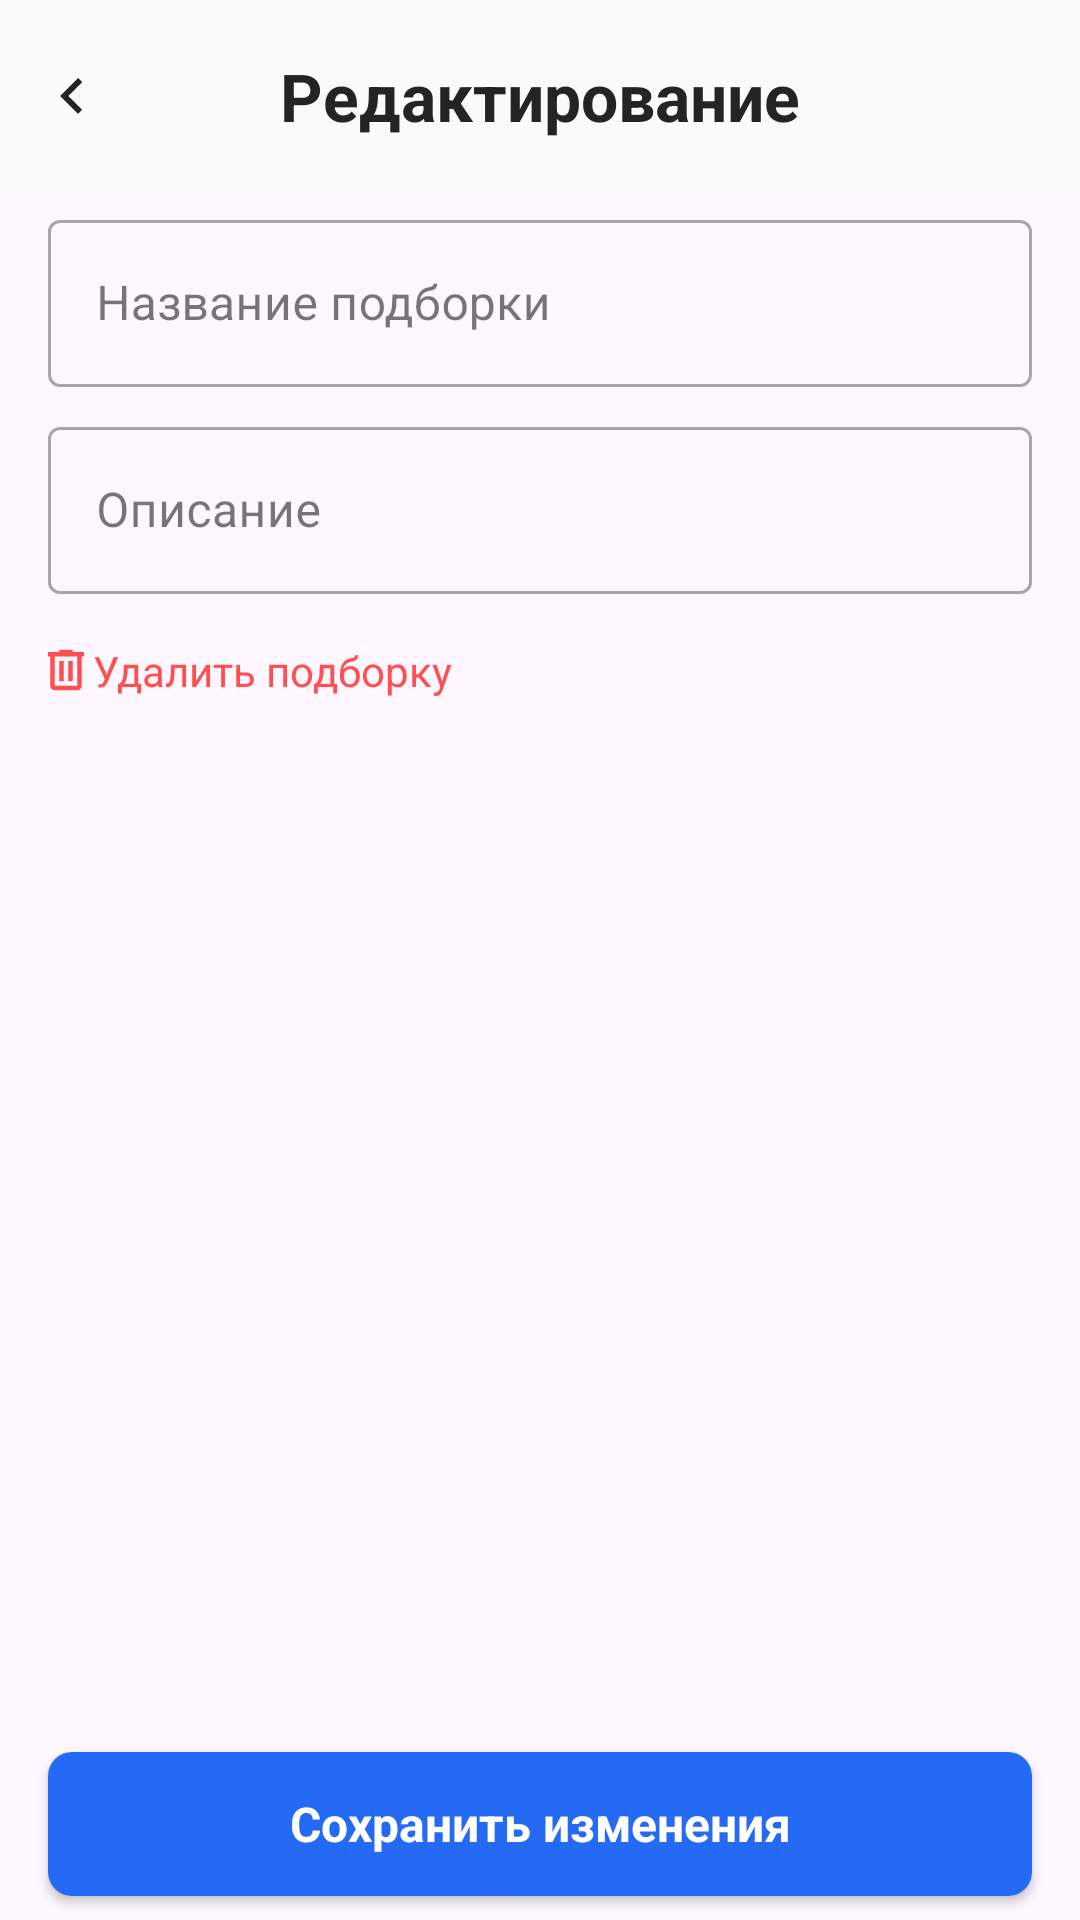

Write the Android layout XML for this screen, with the resource values it uses.
<!-- AndroidManifest.xml: application theme Theme.ProTim -->
<!-- res/layout/activity_selection_editing_page.xml -->
<?xml version="1.0" encoding="utf-8"?>
<androidx.constraintlayout.widget.ConstraintLayout xmlns:android="http://schemas.android.com/apk/res/android"
xmlns:app="http://schemas.android.com/apk/res-auto"
xmlns:tools="http://schemas.android.com/tools"
android:id="@+id/main"
android:layout_width="match_parent"
android:layout_height="match_parent"
tools:context=".pages.SelectionEditingPage">

<androidx.appcompat.widget.Toolbar
    android:id="@+id/toolbar"
    android:layout_width="0dp"
    android:layout_height="64dp"
    android:background="@color/dot_inactive"
    android:paddingTop="8dp"
    android:paddingBottom="8dp"
    app:contentInsetStart="0dp"
    app:layout_constraintEnd_toEndOf="parent"
    app:layout_constraintStart_toStartOf="parent"
    app:layout_constraintTop_toTopOf="parent"> 

    <ImageButton
        android:id="@+id/button_back"
        android:layout_width="wrap_content"
        android:layout_height="wrap_content"
        android:background="@android:color/transparent"
        android:contentDescription="@string/go_back"
        android:src="@drawable/ic_back" />

    <TextView
        style="@style/TitleLarge"
        android:layout_width="wrap_content"
        android:layout_height="wrap_content"
        android:layout_gravity="center"
        android:text="@string/SelectionEditing" />
</androidx.appcompat.widget.Toolbar>
<ScrollView
    android:layout_width="0dp"
    android:layout_height="0dp"
    app:layout_constraintTop_toBottomOf="@id/toolbar"
    app:layout_constraintBottom_toBottomOf="parent"
    app:layout_constraintStart_toStartOf="parent"
    app:layout_constraintEnd_toEndOf="parent"
    app:layout_constraintWidth_max="390dp"
    android:layout_marginStart="16dp"
    android:layout_marginEnd="16dp">
    <LinearLayout
        android:layout_width="match_parent"
        android:layout_height="wrap_content"
        android:orientation="vertical"
        app:layout_constraintTop_toBottomOf="@id/toolbar"
        app:layout_constraintBottom_toBottomOf="parent"
        app:layout_constraintStart_toStartOf="parent"
        app:layout_constraintEnd_toEndOf="parent"
        android:layout_marginTop="@dimen/quarter_space">

        <com.google.android.material.textfield.TextInputLayout
            android:id="@+id/textInputName"
            style="@style/Widget.MaterialComponents.TextInputLayout.OutlinedBox"
            android:layout_width="match_parent"
            android:layout_height="wrap_content">

            <com.google.android.material.textfield.TextInputEditText
                android:id="@+id/nameField"
                android:layout_width="match_parent"
                android:layout_height="wrap_content"
                android:hint="@string/SelectionName"
                android:inputType="textEmailAddress"/>
        </com.google.android.material.textfield.TextInputLayout>

        <com.google.android.material.textfield.TextInputLayout
            android:id="@+id/textInputDescription"
            android:layout_marginTop="@dimen/half_space"
            style="@style/Widget.MaterialComponents.TextInputLayout.OutlinedBox"
            android:layout_width="match_parent"
            android:layout_height="wrap_content">

            <com.google.android.material.textfield.TextInputEditText
                android:id="@+id/descriptionField"
                android:layout_width="match_parent"
                android:layout_height="wrap_content"
                android:layout_gravity="start"
                android:hint="@string/SelectionDescription"
                android:inputType="textEmailAddress"/>
        </com.google.android.material.textfield.TextInputLayout>
        <TextView
            android:id="@+id/deleteSelection"
            android:layout_width="wrap_content"
            android:layout_height="wrap_content"
            android:text="@string/Delete_selection"
            android:textColor="@color/red"
            android:layout_marginTop="@dimen/space"
            android:textSize="14sp"
            app:drawableStartCompat="@drawable/ic_bin" />
    </LinearLayout>
</ScrollView>

<Button
    android:id="@+id/button_save"
    android:layout_width="match_parent"
    android:layout_height="wrap_content"
    android:text="@string/buttonEdit"
    android:layout_marginBottom="@dimen/half_space"
    style="@style/ButtonTextStyle"
    android:layout_gravity="center_horizontal"
    android:layout_marginHorizontal="@dimen/space"
    app:layout_constraintBottom_toBottomOf="parent"
    app:layout_constraintStart_toStartOf="parent"
    app:layout_constraintEnd_toEndOf="parent"/>
</androidx.constraintlayout.widget.ConstraintLayout>
<!-- resources referenced by this layout -->
<resources>
  <color name="dot_inactive">#FAFAFA</color>
  <color name="red">#FF4F4F</color>
  <dimen name="half_space">8dp</dimen>
  <dimen name="quarter_space">4dp</dimen>
  <dimen name="space">16dp</dimen>
  <!-- drawable ic_back (drawable) -->
  <vector xmlns:android="http://schemas.android.com/apk/res/android"
      android:width="48dp"
      android:height="48dp"
      android:viewportWidth="48"
      android:viewportHeight="48">
    <group>
      <clip-path
          android:pathData="M24,4L24,4A20,20 0,0 1,44 24L44,24A20,20 0,0 1,24 44L24,44A20,20 0,0 1,4 24L4,24A20,20 0,0 1,24 4z"/>
      <path
          android:pathData="M26,30L20,24L26,18L27.4,19.4L22.8,24L27.4,28.6L26,30Z"
          android:fillColor="#242424"/>
    </group>
  </vector>
  <!-- drawable ic_bin (drawable) -->
  <vector xmlns:android="http://schemas.android.com/apk/res/android"
      android:width="15dp"
      android:height="18dp"
      android:viewportWidth="15"
      android:viewportHeight="18">
    <path
        android:pathData="M2.25,15.75C1.837,15.75 1.484,15.603 1.191,15.309C0.897,15.016 0.75,14.663 0.75,14.25V4.5H0V3H3.75V2.25H8.25V3H12V4.5H11.25V14.25C11.25,14.663 11.103,15.016 10.809,15.309C10.516,15.603 10.163,15.75 9.75,15.75H2.25ZM9.75,4.5H2.25V14.25H9.75V4.5ZM3.75,12.75H5.25V6H3.75V12.75ZM6.75,12.75H8.25V6H6.75V12.75Z"
        android:fillColor="#FF4F4F"/>
  </vector>
  <string name="Delete_selection">"Удалить подборку "</string>
  <string name="SelectionDescription">Описание</string>
  <string name="SelectionEditing">Редактирование</string>
  <string name="SelectionName">Название подборки</string>
  <string name="buttonEdit">Сохранить изменения</string>
  <string name="go_back">GO BACK</string>
  <style name="ButtonTextStyle">
          <item name="android:fontFamily">sans-serif</item>
          <item name="android:textStyle">bold</item>
          <item name="android:textSize">16sp</item>
          <item name="android:letterSpacing">0</item>
          <item name="android:textColor">@color/white</item>
          <item name="backgroundTint">@null</item>
          <item name="android:background">@drawable/btn_selector_blue</item>
          <item name="android:textAllCaps">false</item>
      </style>
  <style name="TitleLarge">
          <item name="android:fontFamily">sans-serif</item>
          <item name="android:textSize">22sp</item>
          <item name="android:textColor">@color/primary</item>
          <item name="android:textStyle">bold</item>
      </style>
  <style name="Theme.ProTim" parent="Base.Theme.ProTim" />
  <color name="white">#FFFFFFFF</color>
  <!-- drawable btn_selector_blue (drawable) -->
  <?xml version="1.0" encoding="utf-8"?>
  <selector xmlns:android="http://schemas.android.com/apk/res/android">
      
      <item android:state_pressed="true" android:drawable="@drawable/btn_shape_darkblue" />
  
      
      <item android:drawable="@drawable/btn_shape_blue" />
  </selector>
  <color name="primary">#242424</color>
  <style name="Base.Theme.ProTim" parent="Theme.Material3.DayNight.NoActionBar">
          
          
          <item name="colorPrimary">@color/active_field</item>
          <item name="colorPrimaryVariant">@color/inactive_field</item>
          <item name="colorOnPrimary">@color/white</item>
          <item name="colorSecondary">@color/white</item>
      </style>
  <!-- drawable btn_shape_darkblue (drawable) -->
  <?xml version="1.0" encoding="utf-8"?>
  <shape xmlns:android="http://schemas.android.com/apk/res/android"
      android:shape="rectangle">
  
      
      <solid android:color="@color/button_press_color" />
  
      
      <corners android:radius="8dp" />
  
  </shape>
  <!-- drawable btn_shape_blue (drawable) -->
  <?xml version="1.0" encoding="utf-8"?>
  <shape xmlns:android="http://schemas.android.com/apk/res/android"
      android:shape="rectangle">
  
      
      <solid android:color="@color/active_field" />
  
      
      <corners android:radius="8dp" />
  
  </shape>
  <color name="active_field">#256AF4</color>
  <color name="inactive_field">#A1B1CD</color>
  <color name="button_press_color">#0942B3</color>
</resources>
